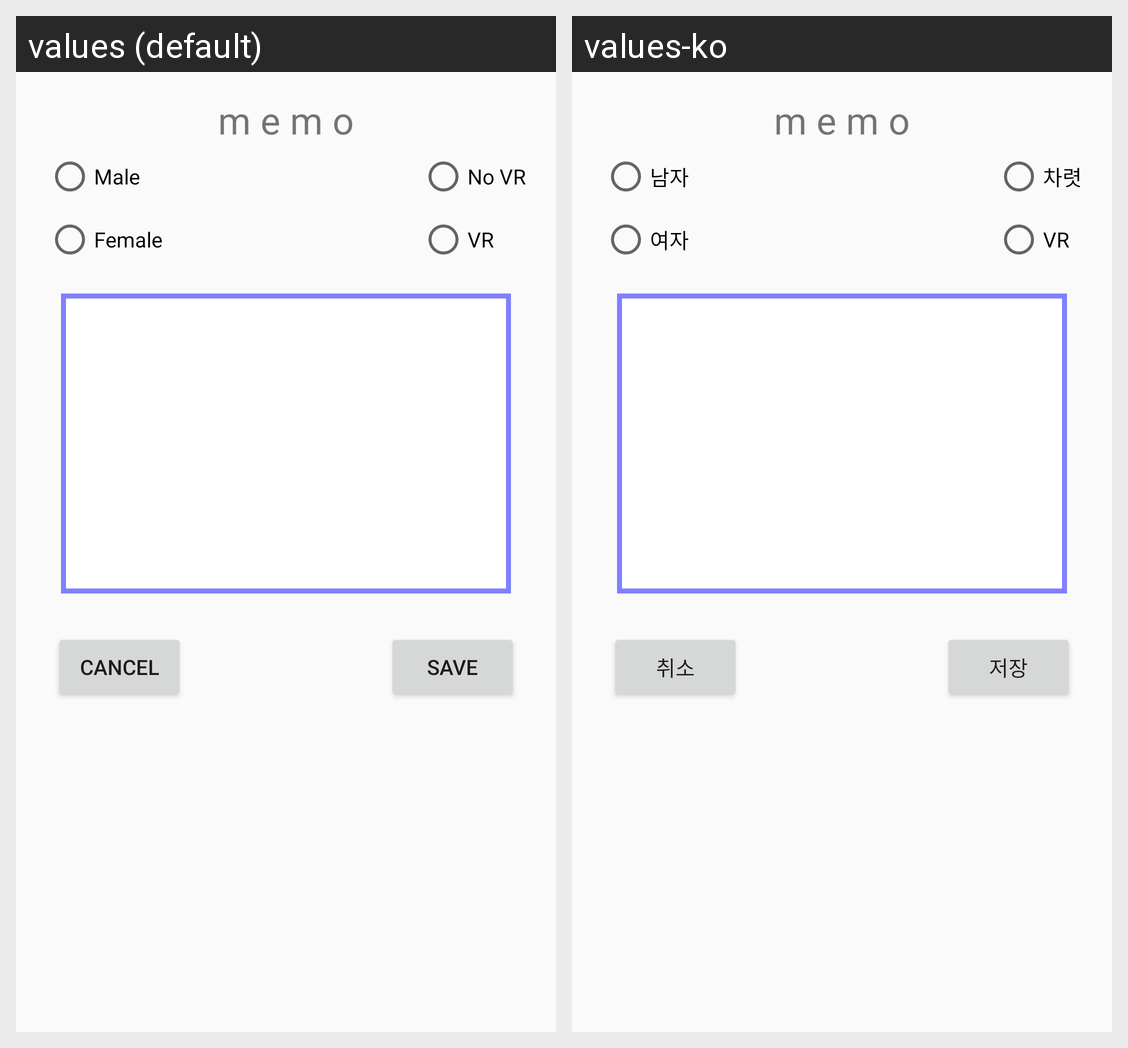

For this localized Android screen grid, give each drawn string resource with its value in every locale shown.
Android screen res/layout/memo_dialog.xml rendered under 2 locales, left to right: values (default), values-ko. Device: Nexus 5 (rendered at 1080×1920; each locale shown at half size, 540×960, under a caption strip naming it); theme AppTheme.
Strings drawn on this screen, with the default value and each locale's value (text and hints the layout hard-codes, and strings that could not be matched under every locale, appear in the picture but are not listed):

memo
  values: m e m o
  values-ko: m e m o

male
  values: Male
  values-ko: 남자

female
  values: Female
  values-ko: 여자

nonVR
  values: No VR
  values-ko: 차렷

VR
  values: VR
  values-ko: VR

cancel
  values: Cancel
  values-ko: 취소

save
  values: Save
  values-ko: 저장
